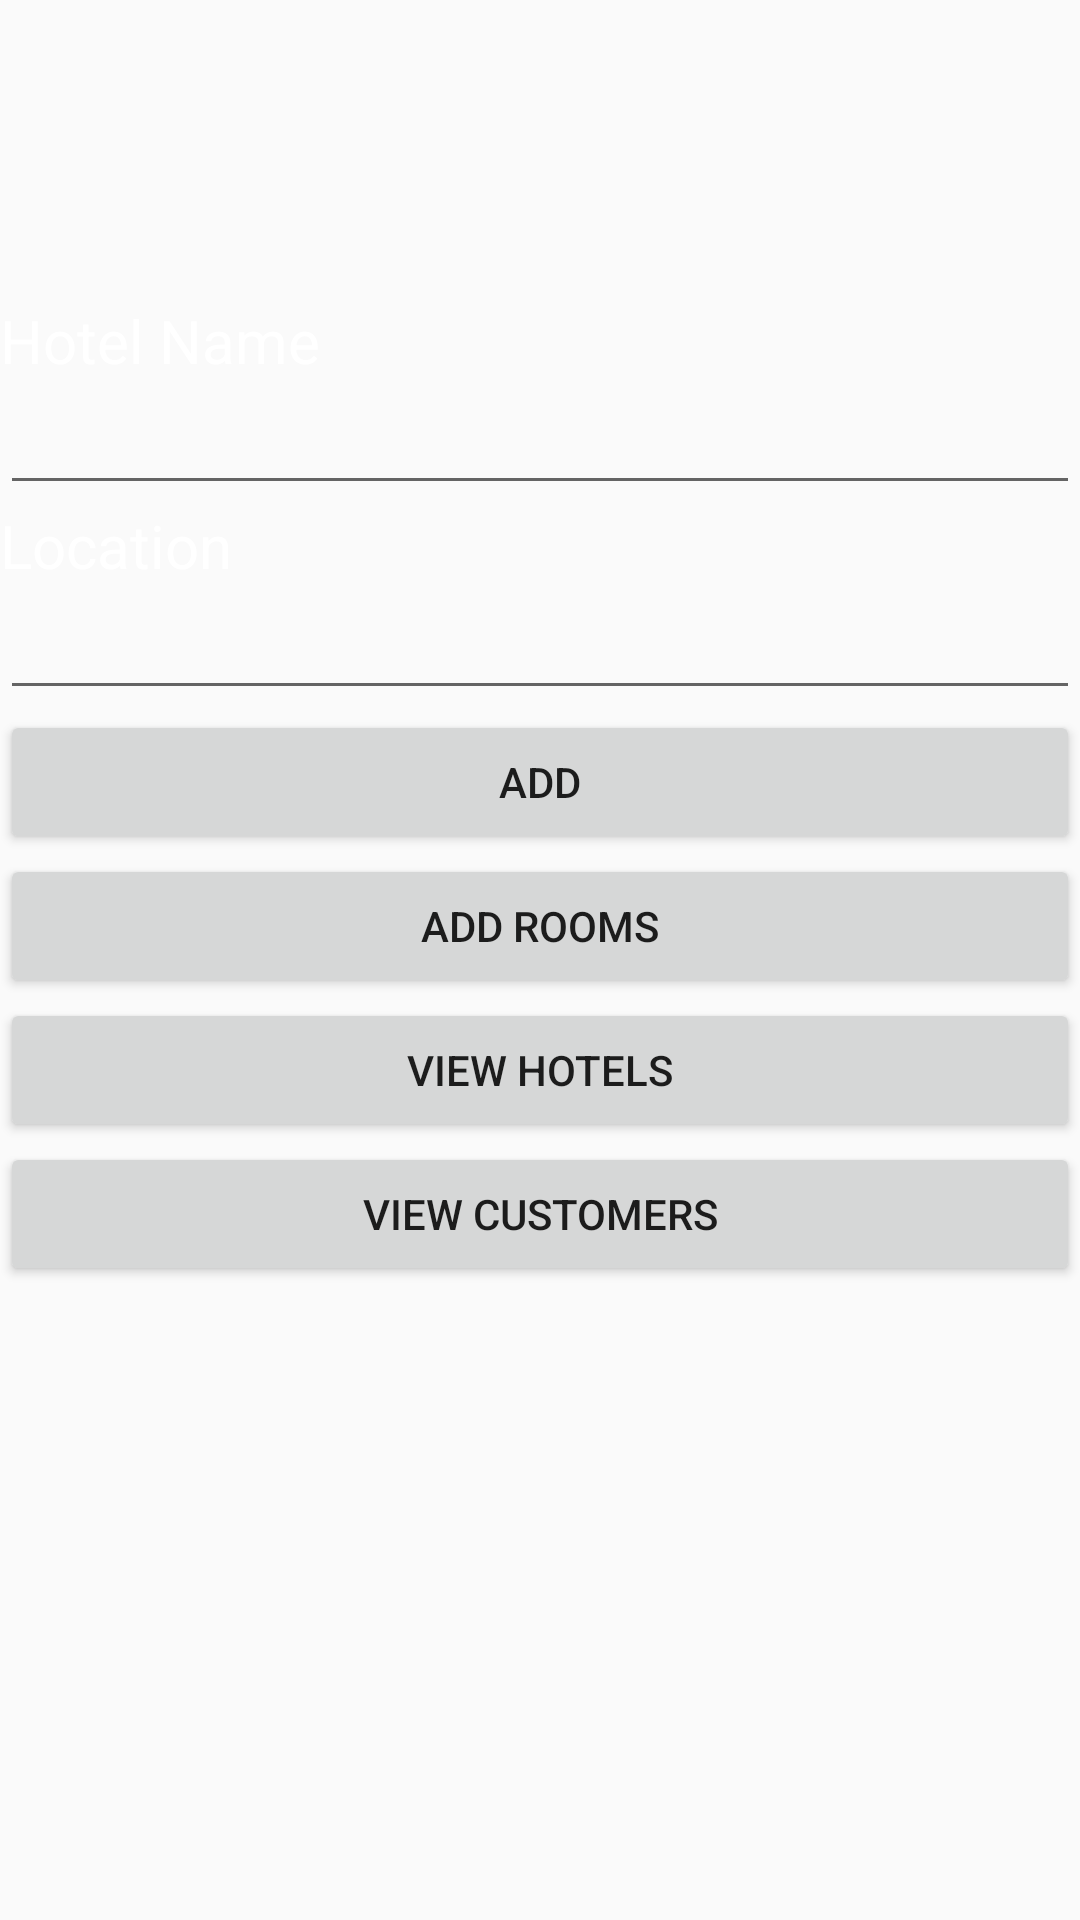

The Android layout XML behind this screen, and the referenced resources:
<!-- AndroidManifest.xml: application theme AppTheme.NoActionBar -->
<!-- res/layout/activity_hotel_info.xml -->
<?xml version="1.0" encoding="utf-8"?>
<LinearLayout xmlns:android="http://schemas.android.com/apk/res/android"
    android:layout_width="match_parent"
    android:layout_height="match_parent"
    android:background="@drawable/booked"
    android:orientation="vertical">




    <TextView
        android:id="@+id/user_editText"
        android:layout_marginTop="100dp"
        android:layout_width="match_parent"
        android:layout_height="wrap_content"
        android:ems="10"
        android:text="Hotel Name"
        android:textColor="@android:color/white"
        android:textSize="20dp" />

    <EditText
        android:layout_height="wrap_content"
        android:inputType="textPersonName"
        android:ems="10"
        android:textColor="@android:color/white"
        android:id="@+id/hotelName"
        android:layout_width="match_parent" />

    <TextView
        android:id="@+id/editText4"
        android:layout_width="match_parent"
        android:layout_height="wrap_content"
        android:ems="10"
        android:text="Location"
        android:textColor="@android:color/white"
        android:textSize="20dp" />

    <EditText
        android:id="@+id/location"
        android:layout_width="match_parent"
        android:layout_height="wrap_content"
        android:ems="10"
        android:inputType="textPersonName"
        android:textColor="@android:color/white" />


    <Button
        android:id="@+id/hotelAdd"
        android:layout_width="match_parent"
        android:layout_height="wrap_content"
        android:onClick="onAddButtonClick"
        android:text="Add" />

    <Button
        android:id="@+id/roomAdd"
        android:layout_width="match_parent"
        android:layout_height="wrap_content"
        android:onClick="onRoomAddButtonClick"
        android:text="Add Rooms" />

    <Button
        android:id="@+id/viewHotel"
        android:layout_width="match_parent"
        android:layout_height="wrap_content"
        android:onClick="onViewHotelButtonClick"
        android:text="View Hotels" />

    <Button
        android:id="@+id/viewCustomers"
        android:layout_width="match_parent"
        android:layout_height="wrap_content"
        android:onClick="onViewCustomerButtonClick"
        android:text="View Customers" />
</LinearLayout>
<!-- resources referenced by this layout -->
<resources>
  <style name="AppTheme.NoActionBar" parent="Theme.AppCompat.Light.DarkActionBar">
          <item name="windowActionBar">false</item>
          <item name="windowNoTitle">true</item>
          <item name="android:windowFullscreen">true</item>
      </style>
</resources>
